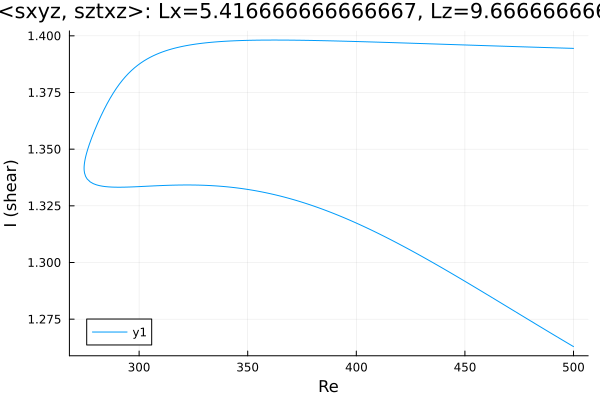

Data behind this chart, as committed beside it:
Re, shear
500.0, 1.394
499.4, 1.394
498, 1.395
496.6, 1.395
495.2, 1.395
493.8, 1.395
492.3, 1.395
490.9, 1.395
489.5, 1.395
488.1, 1.395
486.7, 1.395
485.3, 1.395
483.9, 1.395
482.4, 1.395
481, 1.395
479.6, 1.395
478.2, 1.395
476.8, 1.395
475.4, 1.395
474, 1.395
472.5, 1.395
471.1, 1.395
469.7, 1.395
468.3, 1.395
466.9, 1.395
465.5, 1.395
464.1, 1.396
462.6, 1.396
461.2, 1.396
459.8, 1.396
458.4, 1.396
457, 1.396
455.6, 1.396
454.2, 1.396
452.7, 1.396
451.3, 1.396
449.9, 1.396
448.5, 1.396
447.1, 1.396
445.7, 1.396
444.3, 1.396
442.8, 1.396
441.4, 1.396
440, 1.396
438.6, 1.396
437.2, 1.396
435.8, 1.396
434.4, 1.396
432.9, 1.397
431.5, 1.397
430.1, 1.397
428.7, 1.397
427.3, 1.397
425.9, 1.397
424.5, 1.397
423, 1.397
421.6, 1.397
420.2, 1.397
418.8, 1.397
417.4, 1.397
... 326 more rows
